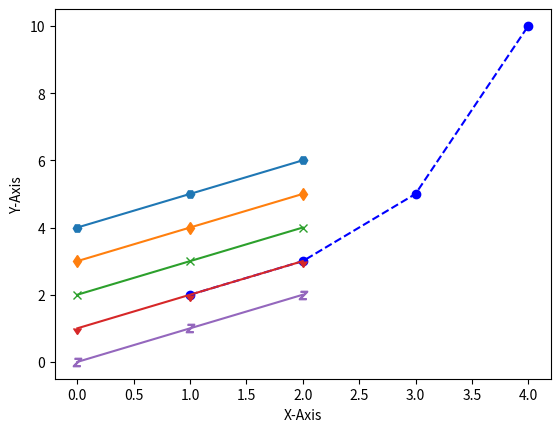

Recreate this plot in Python.
#%%

#선/마커 동시에 나타내기
import matplotlib.pyplot as plt

# plt.plot([1, 2, 3, 4], [2, 3, 5, 10], 'bo-')    # 파란색 + 마커 + 실선
plt.plot([1, 2, 3, 4], [2, 3, 5, 10], 'bo--')     # 파란색 + 마커 + 점선
plt.xlabel('X-Axis')
plt.ylabel('Y-Axis')
plt.show()

# marker 파라미터 사용하기
plt.plot([4, 5, 6], marker="H")
plt.plot([3, 4, 5], marker="d")
plt.plot([2, 3, 4], marker="x")
plt.plot([1, 2, 3], marker=11)
plt.plot([0, 1, 2], marker='$Z$')
plt.show()




